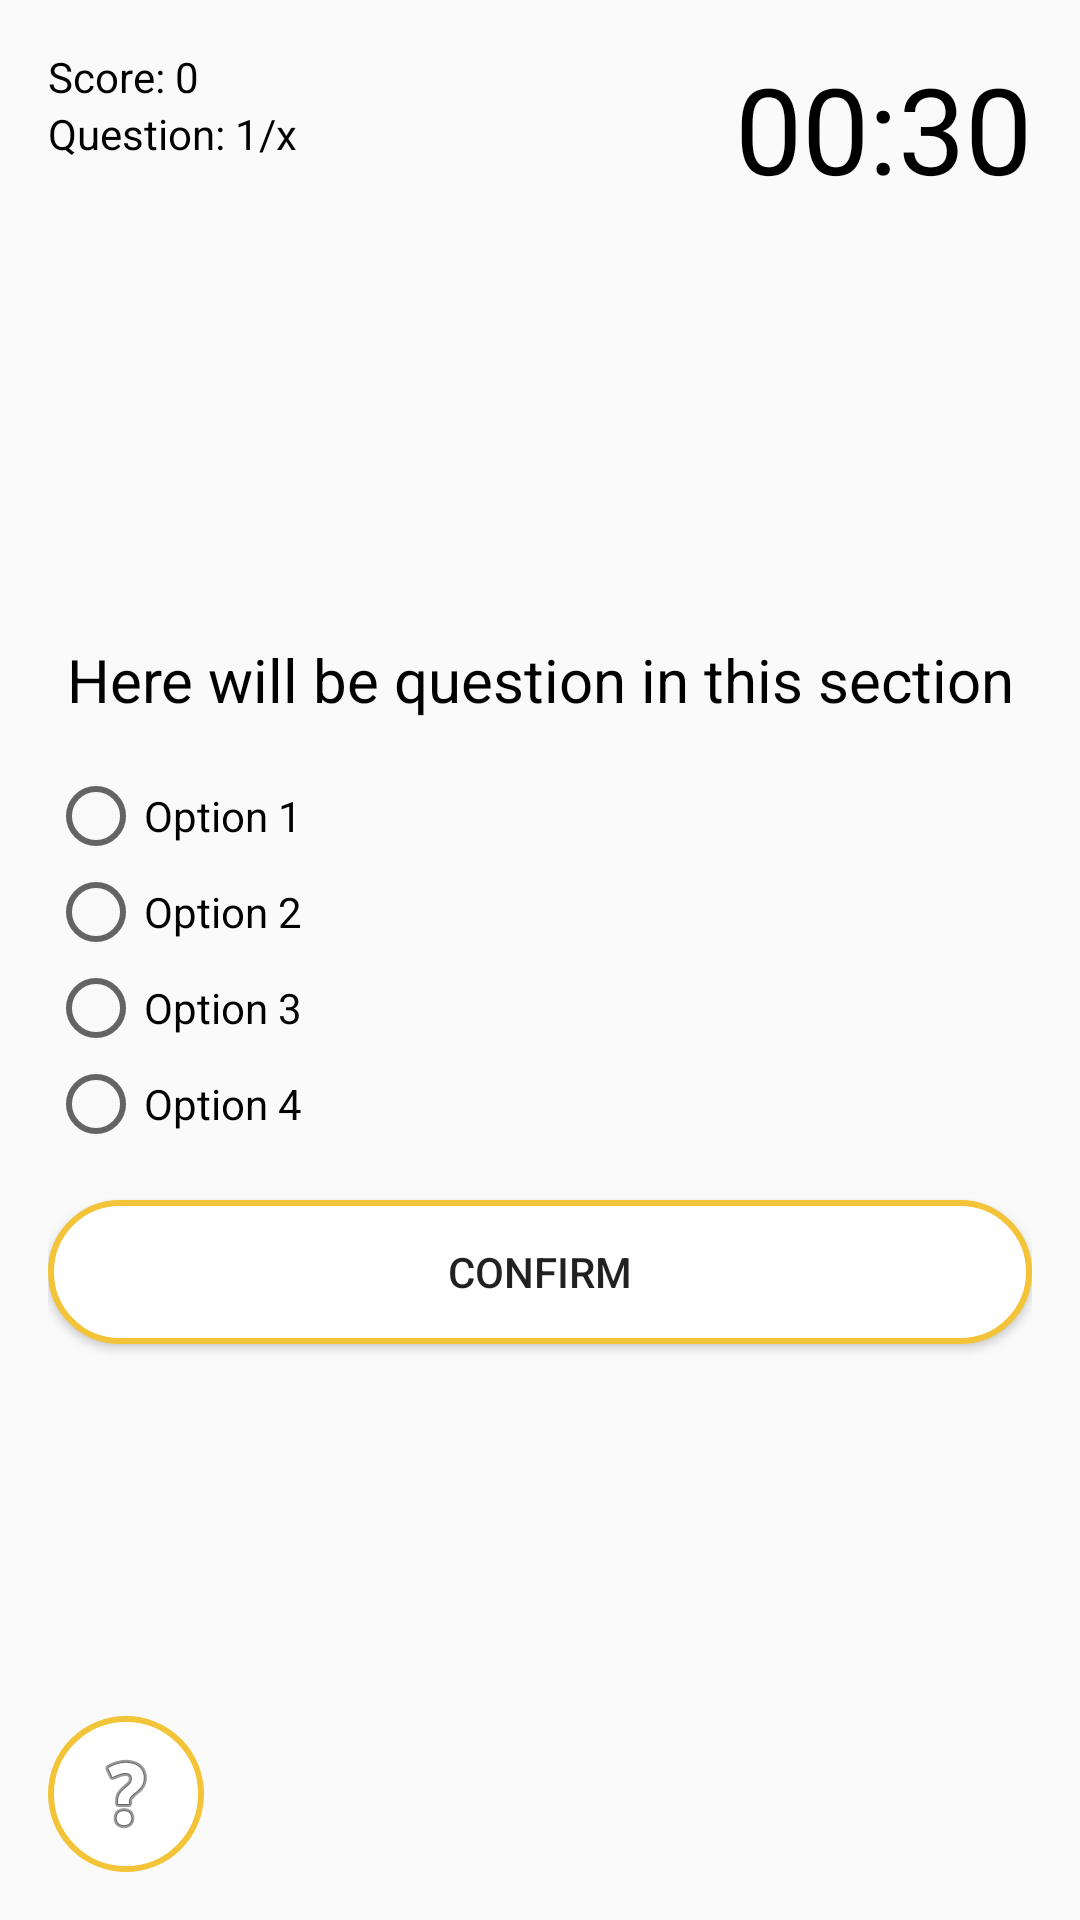

Here is an Android app screen rendered from its layout file. Give the layout XML and the strings, colors and styles it references.
<!-- AndroidManifest.xml: application theme AppTheme -->
<!-- res/layout/activity_quiz.xml -->
<?xml version="1.0" encoding="utf-8"?>
<RelativeLayout xmlns:android="http://schemas.android.com/apk/res/android"
    xmlns:app="http://schemas.android.com/apk/res-auto"
    xmlns:tools="http://schemas.android.com/tools"
    android:layout_width="match_parent"
    android:layout_height="match_parent"
    android:padding="16dp"
    tools:context=".Quiz">

    <TextView
        android:id="@+id/text_view_score"
        android:layout_width="wrap_content"
        android:layout_height="wrap_content"
        android:freezesText="true"
        android:text="Score: 0"
        android:textColor="@android:color/black" />

    <TextView
        android:id="@+id/text_view_question_count"
        android:layout_width="wrap_content"
        android:layout_height="wrap_content"
        android:layout_below="@id/text_view_score"
        android:freezesText="true"
        android:text="Question: 1/x"
        android:textColor="@android:color/black" />

    <TextView
        android:id="@+id/text_view_countdown"
        android:layout_width="wrap_content"
        android:layout_height="wrap_content"
        android:layout_alignParentEnd="true"
        android:freezesText="true"
        android:text="00:30"
        android:textColor="@android:color/black"
        android:textSize="40sp" />

    <TextView
        android:id="@+id/text_view_question"
        android:layout_width="match_parent"
        android:layout_height="wrap_content"
        android:layout_above="@id/radio_group"
        android:layout_marginBottom="16dp"
        android:freezesText="true"
        android:text="Here will be question in this section"
        android:textAlignment="center"
        android:textColor="@android:color/black"
        android:textSize="20sp" />

    <RadioGroup
        android:id="@+id/radio_group"
        android:layout_width="wrap_content"
        android:layout_height="wrap_content"
        android:layout_centerVertical="true"
        android:freezesText="true">

        <RadioButton
            android:id="@+id/radio_button1"
            android:layout_width="wrap_content"
            android:layout_height="wrap_content"
            android:freezesText="true"
            android:text="Option 1" />

        <RadioButton
            android:id="@+id/radio_button2"
            android:layout_width="wrap_content"
            android:layout_height="wrap_content"
            android:freezesText="true"
            android:text="Option 2" />

        <RadioButton
            android:id="@+id/radio_button3"
            android:layout_width="wrap_content"
            android:layout_height="wrap_content"
            android:freezesText="true"
            android:text="Option 3" />

        <RadioButton
            android:id="@+id/radio_button4"
            android:layout_width="wrap_content"
            android:layout_height="wrap_content"
            android:freezesText="true"
            android:text="Option 4" />


    </RadioGroup>

    <Button
        android:id="@+id/button_confirm_next"
        android:layout_width="match_parent"
        android:layout_height="wrap_content"
        android:layout_below="@id/radio_group"
        android:layout_marginTop="16dp"
        android:freezesText="true"
        android:background="@drawable/oval_btn"
        android:text="Confirm" />


    <TextView
        android:id="@+id/text_view_hint"
        android:layout_width="wrap_content"
        android:layout_height="wrap_content"
        android:layout_below="@+id/button_confirm_next"
        android:layout_marginTop="20dp"
        android:layout_marginLeft="20dp"/>

    <ImageView
        android:id="@+id/btn_hint"
        android:layout_width="wrap_content"
        android:layout_height="wrap_content"
        android:background="@drawable/oval_btn"
        android:layout_alignParentBottom="true"
        app:srcCompat="@android:drawable/ic_menu_help"
        android:text="Hint"/>








</RelativeLayout>
<!-- resources referenced by this layout -->
<resources>
  <!-- drawable oval_btn (drawable) -->
  <shape xmlns:android="http://schemas.android.com/apk/res/android">
      <solid
          android:color="@color/white"></solid>
      <corners
          android:radius="600dp" />
      <padding
          android:left="10dp"
          android:top="10dp"
          android:right="10dp"
          android:bottom="10dp" />
      <stroke
          android:width="6px" android:color="@color/colorPrimaryDark"/>
  </shape>
  <style name="AppTheme" parent="Theme.AppCompat.Light.DarkActionBar">
          
          <item name="colorPrimary">@color/colorPrimary</item>
          <item name="colorPrimaryDark">@color/colorPrimaryDark</item>
          <item name="colorAccent">@color/colorAccent</item>
      </style>
  <color name="white">#FFFFFF</color>
  <color name="colorPrimaryDark">#F3C438</color>
  <color name="colorPrimary">#FFC107</color>
  <color name="colorAccent">#D81B60</color>
</resources>
